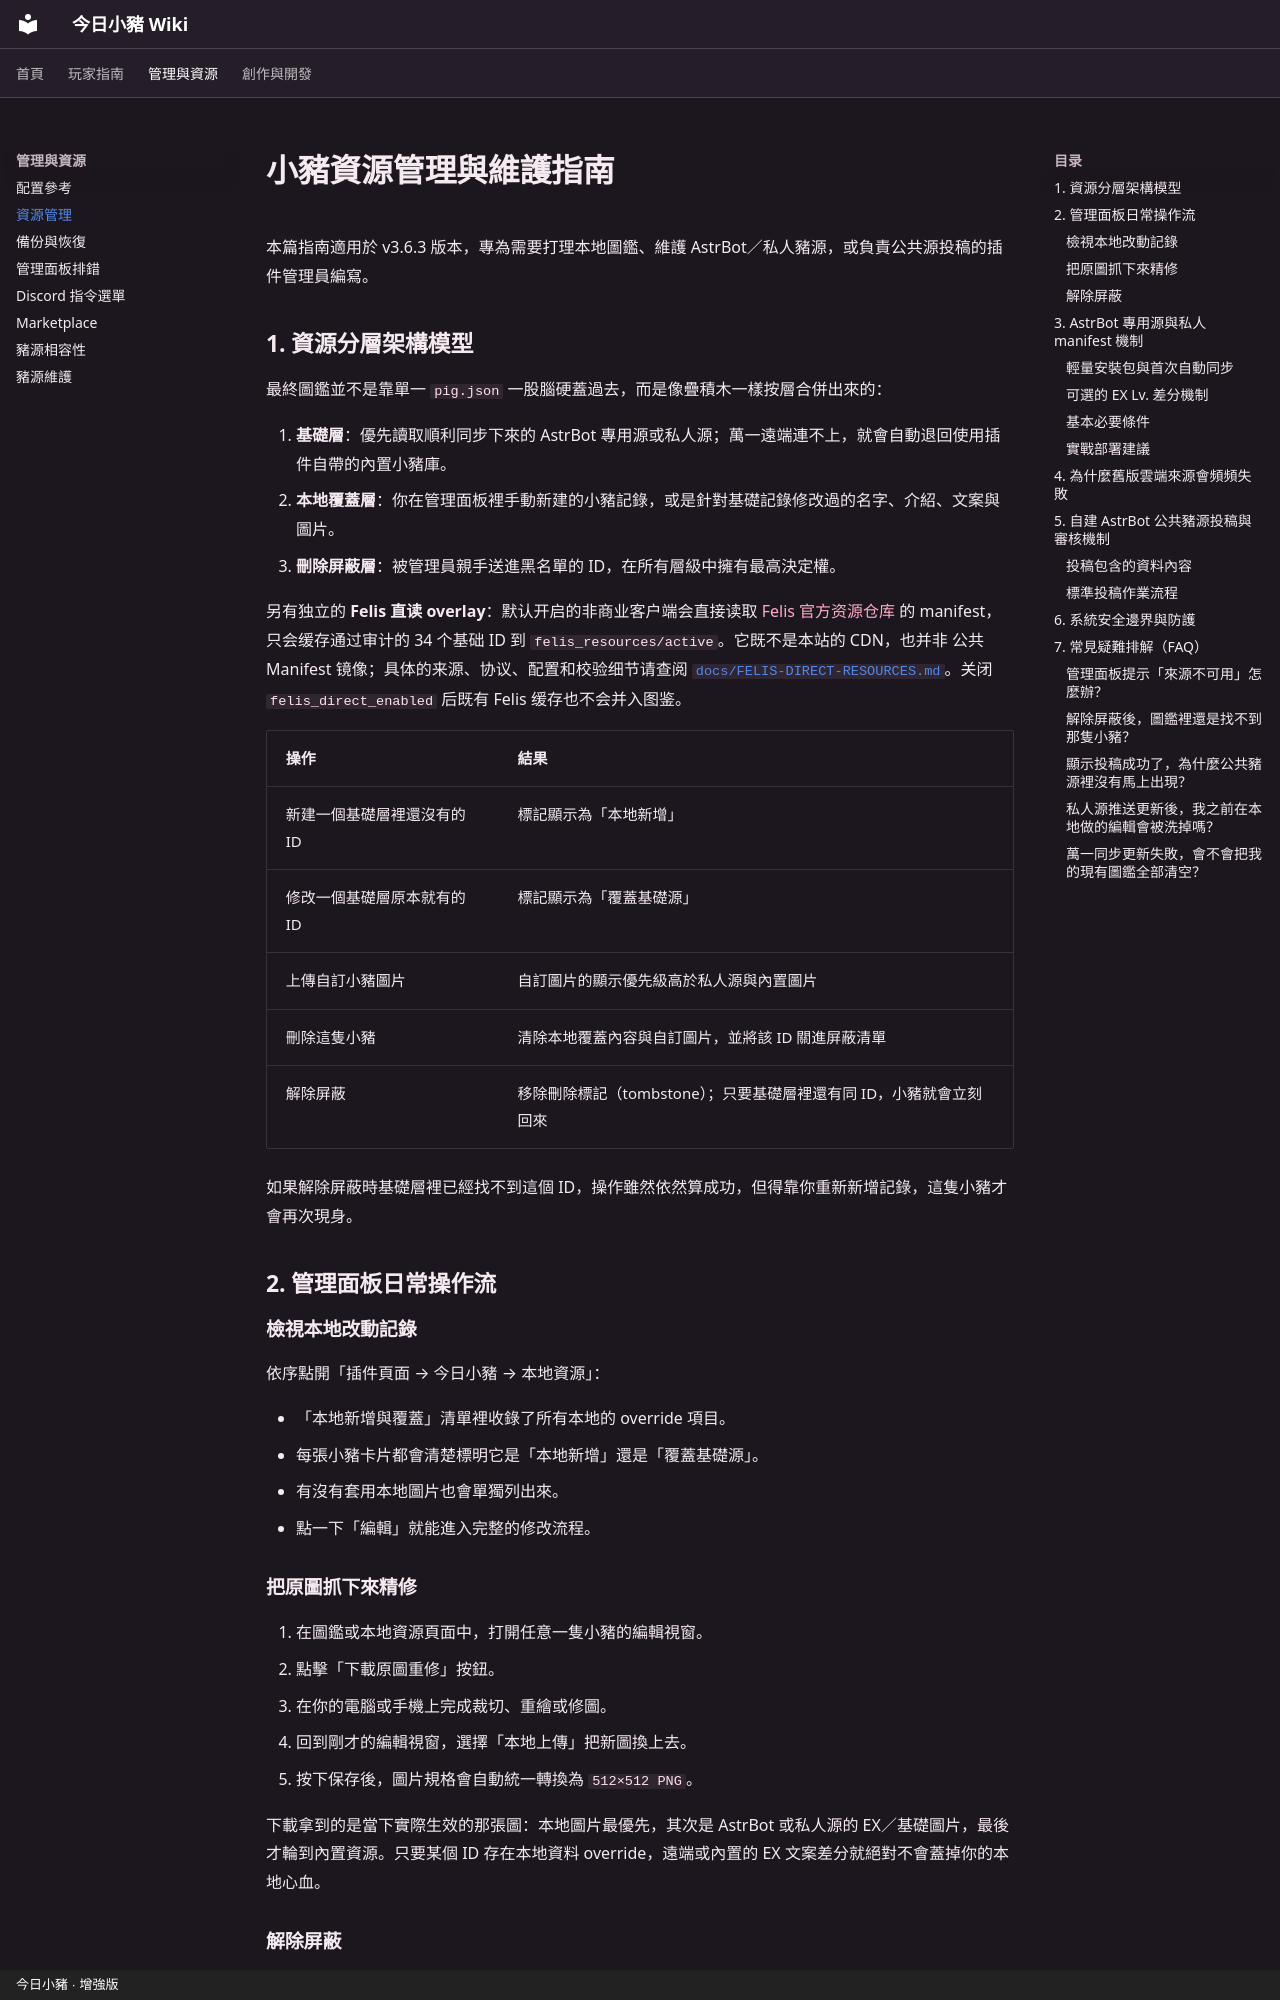

repository: casama233/astrbot_plugin_rollpig · page: RESOURCE-MANAGEMENT/index.html · generator: mkdocs · copyright: 今日小豬 · 增強版

# 小豬資源管理與維護指南

本篇指南適用於 v3.6.3 版本，專為需要打理本地圖鑑、維護 AstrBot／私人豬源，或負責公共源投稿的插件管理員編寫。

## 1. 資源分層架構模型

最終圖鑑並不是靠單一 `pig.json` 一股腦硬蓋過去，而是像疊積木一樣按層合併出來的：

1. **基礎層**：優先讀取順利同步下來的 AstrBot 專用源或私人源；萬一遠端連不上，就會自動退回使用插件自帶的內置小豬庫。
2. **本地覆蓋層**：你在管理面板裡手動新建的小豬記錄，或是針對基礎記錄修改過的名字、介紹、文案與圖片。
3. **刪除屏蔽層**：被管理員親手送進黑名單的 ID，在所有層級中擁有最高決定權。

另有独立的 **Felis 直读 overlay**：默认开启的非商业客户端会直接读取
[Felis 官方资源仓库](https://github.com/Felis2026/rollpig-resources) 的 manifest，
只会缓存通过审计的 34 个基础 ID 到 `felis_resources/active`。它既不是本站的 CDN，也并非
公共 Manifest 镜像；具体的来源、协议、配置和校验细节请查阅
[`docs/FELIS-DIRECT-RESOURCES.md`](FELIS-DIRECT-RESOURCES.md)。关闭
`felis_direct_enabled` 后既有 Felis 缓存也不会并入图鉴。

| 操作 | 結果 |
| --- | --- |
| 新建一個基礎層裡還沒有的 ID | 標記顯示為「本地新增」 |
| 修改一個基礎層原本就有的 ID | 標記顯示為「覆蓋基礎源」 |
| 上傳自訂小豬圖片 | 自訂圖片的顯示優先級高於私人源與內置圖片 |
| 刪除這隻小豬 | 清除本地覆蓋內容與自訂圖片，並將該 ID 關進屏蔽清單 |
| 解除屏蔽 | 移除刪除標記（tombstone）；只要基礎層裡還有同 ID，小豬就會立刻回來 |

如果解除屏蔽時基礎層裡已經找不到這個 ID，操作雖然依然算成功，但得靠你重新新增記錄，這隻小豬才會再次現身。

## 2. 管理面板日常操作流

### 檢視本地改動記錄

依序點開「插件頁面 → 今日小豬 → 本地資源」：

- 「本地新增與覆蓋」清單裡收錄了所有本地的 override 項目。
- 每張小豬卡片都會清楚標明它是「本地新增」還是「覆蓋基礎源」。
- 有沒有套用本地圖片也會單獨列出來。
- 點一下「編輯」就能進入完整的修改流程。

### 把原圖抓下來精修

1. 在圖鑑或本地資源頁面中，打開任意一隻小豬的編輯視窗。
2. 點擊「下載原圖重修」按鈕。
3. 在你的電腦或手機上完成裁切、重繪或修圖。
4. 回到剛才的編輯視窗，選擇「本地上傳」把新圖換上去。
5. 按下保存後，圖片規格會自動統一轉換為 `512×512 PNG`。

下載拿到的是當下實際生效的那張圖：本地圖片最優先，其次是 AstrBot 或私人源的 EX／基礎圖片，最後才輪到內置資源。只要某個 ID 存在本地資料 override，遠端或內置的 EX 文案差分就絕對不會蓋掉你的本地心血。

### 解除屏蔽

1. 進入「本地資源 → 刪除屏蔽」分頁。
2. 仔細核對小豬的 ID、名稱以及基礎層狀態。
3. 點擊「取消屏蔽」並進行二次確認。
4. 面板隨即會自動刷新總覽、圖鑑、資源層與同步狀態。
